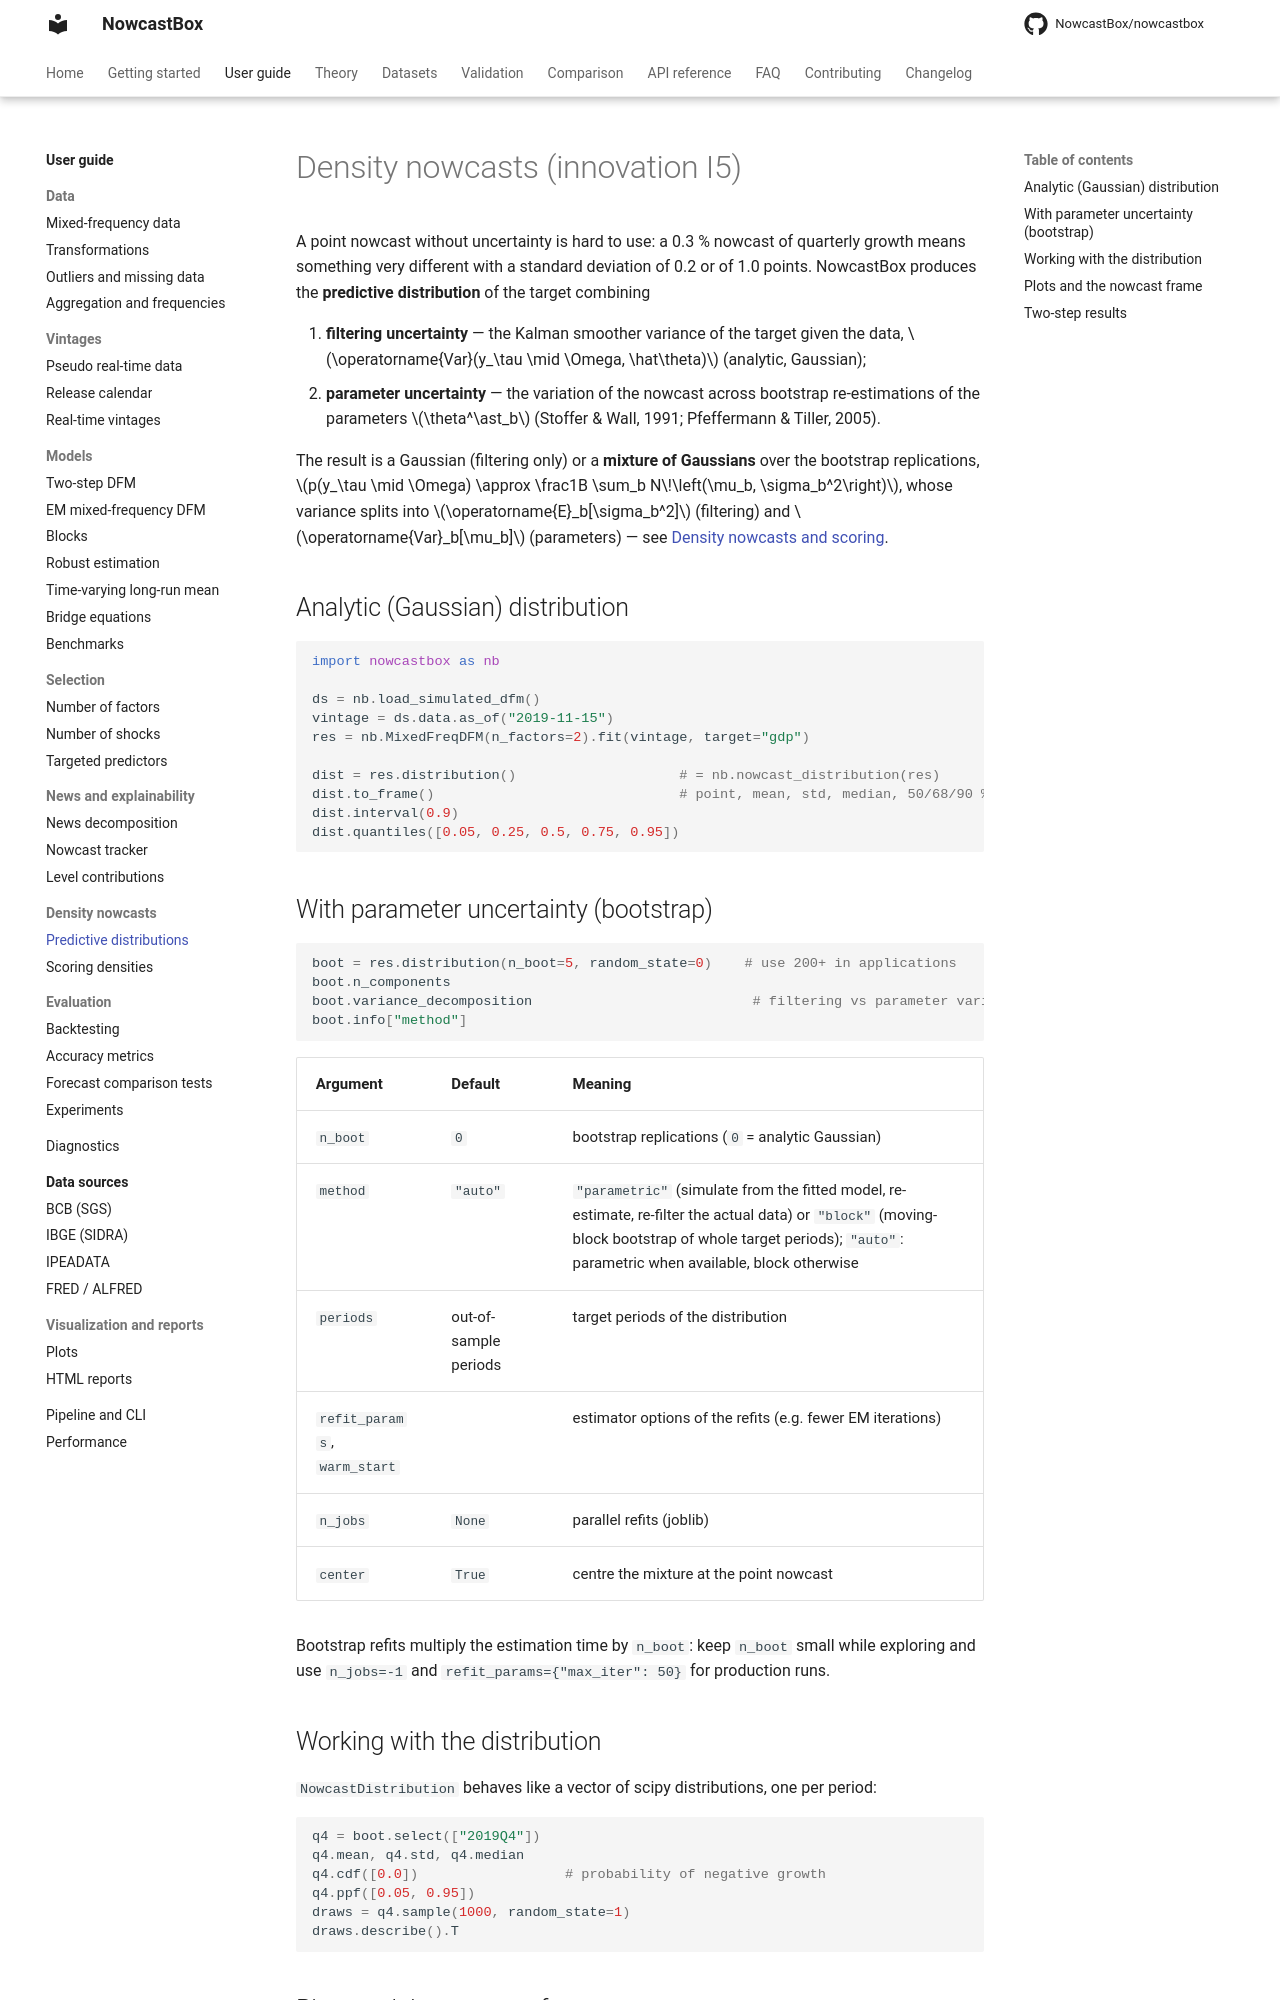

repository: NowcastBox/nowcastbox · page: user-guide/density/density-nowcasts/index.html · generator: mkdocs

# Density nowcasts (innovation I5)

A point nowcast without uncertainty is hard to use: a 0.3 % nowcast of quarterly growth
means something very different with a standard deviation of 0.2 or of 1.0 points.
NowcastBox produces the **predictive distribution** of the target combining

1. **filtering uncertainty** — the Kalman smoother variance of the target given the data,
   $\operatorname{Var}(y_\tau \mid \Omega, \hat\theta)$ (analytic, Gaussian);
2. **parameter uncertainty** — the variation of the nowcast across bootstrap re-estimations
   of the parameters $\theta^\ast_b$ (Stoffer & Wall, 1991; Pfeffermann & Tiller, 2005).

The result is a Gaussian (filtering only) or a **mixture of Gaussians** over the bootstrap
replications,
$p(y_\tau \mid \Omega) \approx \frac1B \sum_b N\!\left(\mu_b, \sigma_b^2\right)$, whose
variance splits into $\operatorname{E}_b[\sigma_b^2]$ (filtering) and
$\operatorname{Var}_b[\mu_b]$ (parameters) — see
[Density nowcasts and scoring](../../theory/density-scoring.md).

## Analytic (Gaussian) distribution

```python
import nowcastbox as nb

ds = nb.load_simulated_dfm()
vintage = ds.data.as_of("2019-11-15")
res = nb.MixedFreqDFM(n_factors=2).fit(vintage, target="gdp")

dist = res.distribution()                    # = nb.nowcast_distribution(res)
dist.to_frame()                              # point, mean, std, median, 50/68/90 % bands
dist.interval(0.9)
dist.quantiles([0.05, 0.25, 0.5, 0.75, 0.95])
```

## With parameter uncertainty (bootstrap)

```python
boot = res.distribution(n_boot=5, random_state=0)    # use 200+ in applications
boot.n_components
boot.variance_decomposition                           # filtering vs parameter variance
boot.info["method"]
```

| Argument | Default | Meaning |
|---|---|---|
| `n_boot` | `0` | bootstrap replications (`0` = analytic Gaussian) |
| `method` | `"auto"` | `"parametric"` (simulate from the fitted model, re-estimate, re-filter the actual data) or `"block"` (moving-block bootstrap of whole target periods); `"auto"`: parametric when available, block otherwise |
| `periods` | out-of-sample periods | target periods of the distribution |
| `refit_params`, `warm_start` | | estimator options of the refits (e.g. fewer EM iterations) |
| `n_jobs` | `None` | parallel refits (joblib) |
| `center` | `True` | centre the mixture at the point nowcast |

Bootstrap refits multiply the estimation time by `n_boot`: keep `n_boot` small while
exploring and use `n_jobs=-1` and `refit_params={"max_iter": 50}` for production runs.

## Working with the distribution

`NowcastDistribution` behaves like a vector of scipy distributions, one per period:

```python
q4 = boot.select(["2019Q4"])
q4.mean, q4.std, q4.median
q4.cdf([0.0])                  # probability of negative growth
q4.ppf([0.05, 0.95])
draws = q4.sample(1000, random_state=1)
draws.describe().T
```
